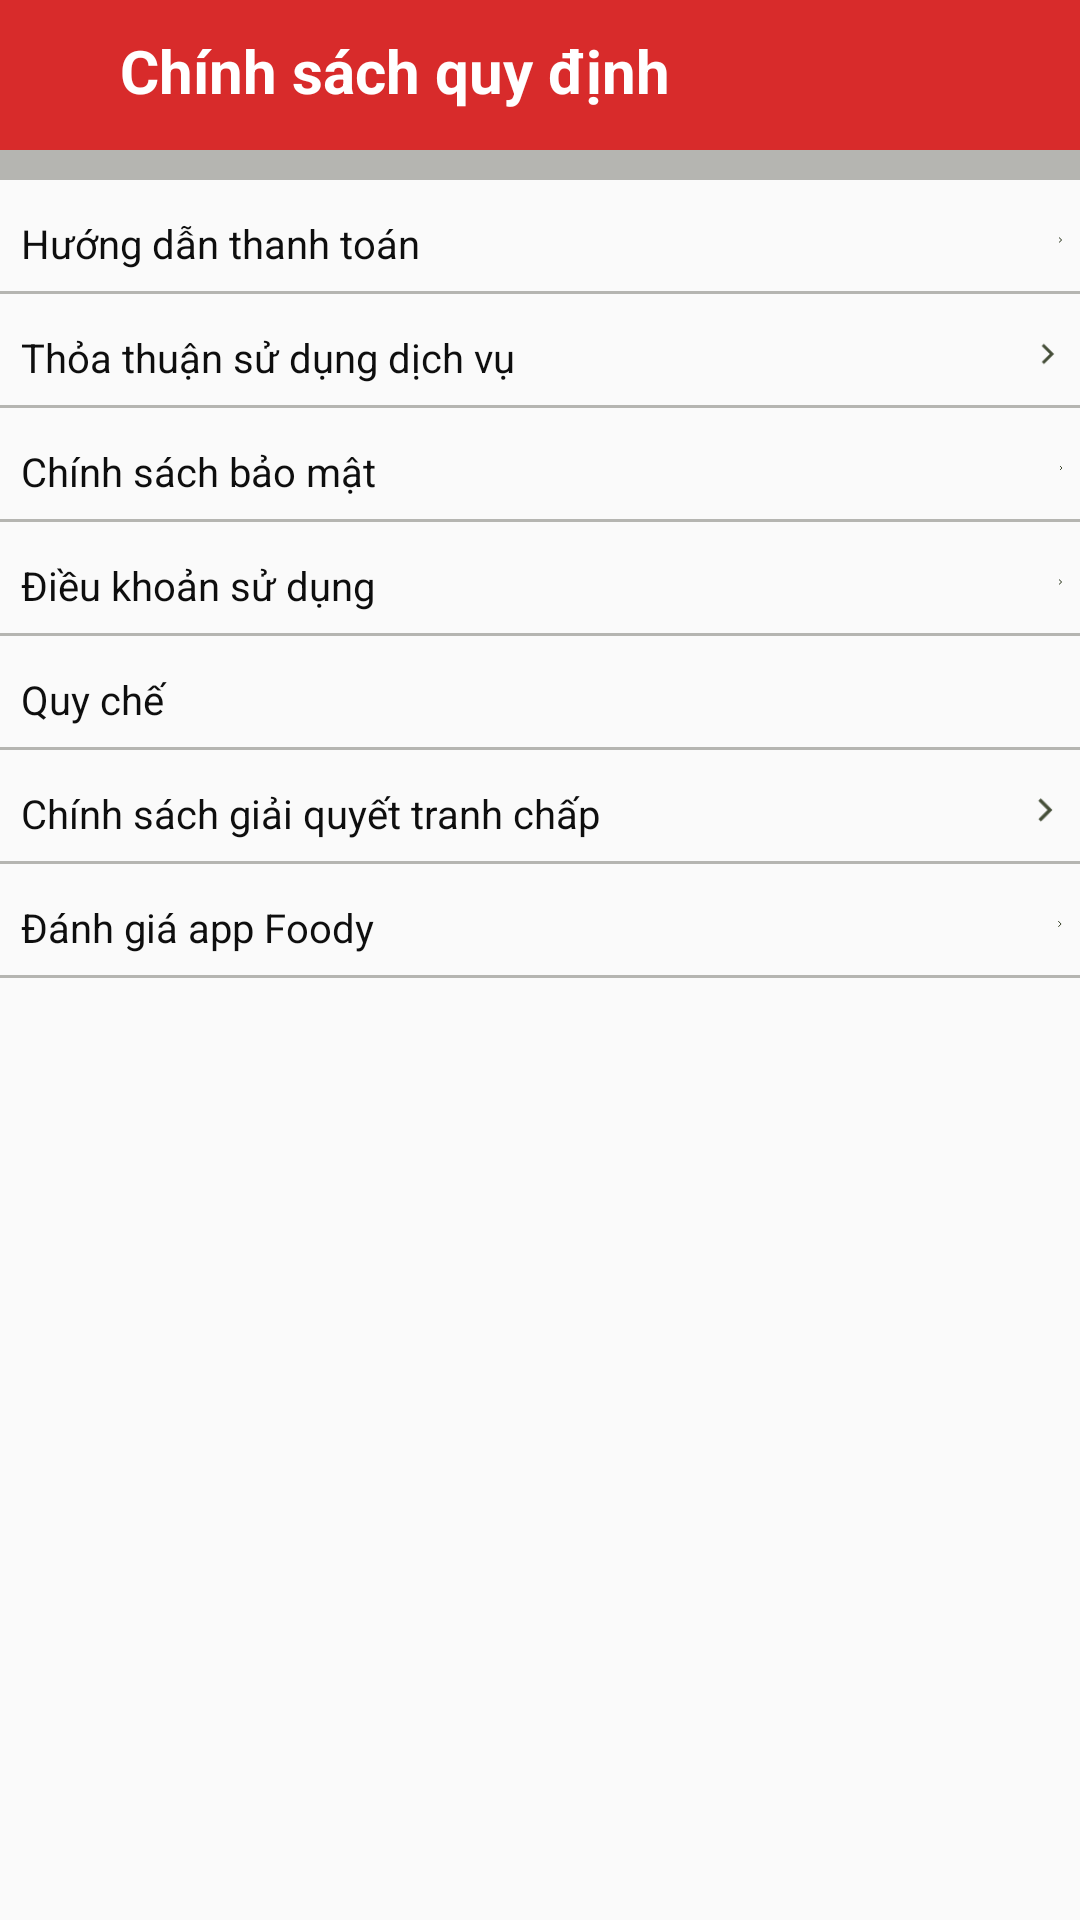

The Android layout XML behind this screen, and the referenced resources:
<!-- AndroidManifest.xml: application theme AppTheme -->
<!-- res/layout/activity_policy.xml -->
<?xml version="1.0" encoding="utf-8"?>
<RelativeLayout xmlns:android="http://schemas.android.com/apk/res/android"
    xmlns:app="http://schemas.android.com/apk/res-auto"
    xmlns:tools="http://schemas.android.com/tools"
    android:layout_width="match_parent"
    android:layout_height="match_parent"
    tools:context=".MainActivity">
    <LinearLayout
        android:layout_width="match_parent"
        android:layout_height="match_parent"
        android:orientation="vertical">
        <LinearLayout
            android:layout_width="match_parent"
            android:padding="10dp"
            android:background="#D82B2B"
            android:layout_height="50dp">
            <ImageView
                android:layout_width="wrap_content"
                android:layout_height="wrap_content"
                android:id="@+id/left_icon"
                android:src="@drawable/icon_back"/>
            <TextView
                android:id="@+id/toobar"
                android:layout_width="wrap_content"
                android:text="Chính sách quy định"
                android:textSize="20dp"
                android:textStyle="bold"
                android:textColor="#ffffff"
                android:layout_height="wrap_content"
                android:layout_marginLeft="30dp" />
        </LinearLayout>
        <View
            android:layout_width="match_parent"
            android:layout_height="10dp"
            android:background="#B5B5B1"/>
        <LinearLayout
            android:layout_width="match_parent"
            android:layout_height="match_parent"
            android:orientation="vertical">
            <LinearLayout
                android:layout_width="match_parent"
                android:layout_height="wrap_content">
                <LinearLayout
                    android:layout_width="wrap_content"
                    android:layout_height="wrap_content"
                    android:orientation="horizontal"
                    android:layout_marginTop="5dp">
                    <TextView
                        android:layout_width="wrap_content"
                        android:layout_height="wrap_content"
                        android:textColor="#0E0E0E"
                        android:padding="7dp"
                        android:textSize="40px"
                        android:text="Hướng dẫn thanh toán"/>
                    <ImageView
                        android:layout_width="match_parent"
                        android:padding="5dp"
                        android:layout_height="30dp"
                        android:layout_marginLeft="200dp"
                        android:src="@drawable/ic_nexts"/>
                </LinearLayout>
            </LinearLayout>
            <View
                android:layout_width="match_parent"
                android:layout_height="1dp"
                android:background="#B5B5B1"/>
            <LinearLayout
                android:layout_width="match_parent"
                android:layout_height="wrap_content">
                <LinearLayout
                    android:layout_width="wrap_content"
                    android:layout_height="wrap_content"
                    android:orientation="horizontal"
                    android:layout_marginTop="5dp">
                    <TextView
                        android:layout_width="wrap_content"
                        android:layout_height="wrap_content"
                        android:textColor="#0E0E0E"
                        android:padding="7dp"
                        android:textSize="40px"
                        android:text="Thỏa thuận sử dụng dịch vụ"/>
                    <ImageView
                        android:layout_width="match_parent"
                        android:padding="5dp"
                        android:layout_height="30dp"
                        android:layout_marginLeft="160dp"
                        android:src="@drawable/ic_nexts"/>
                </LinearLayout>
            </LinearLayout>
            <View
                android:layout_width="match_parent"
                android:layout_height="1dp"
                android:background="#B5B5B1"/>
            <LinearLayout
                android:layout_width="match_parent"
                android:layout_height="wrap_content">
                <LinearLayout
                    android:layout_width="wrap_content"
                    android:layout_height="wrap_content"
                    android:orientation="horizontal"
                    android:layout_marginTop="5dp">
                    <TextView
                        android:layout_width="wrap_content"
                        android:layout_height="wrap_content"
                        android:textColor="#0E0E0E"
                        android:padding="7dp"
                        android:textSize="40px"
                        android:text="Chính sách bảo mật"/>
                    <ImageView
                        android:layout_width="match_parent"
                        android:padding="5dp"
                        android:layout_height="30dp"
                        android:layout_marginLeft="215dp"
                        android:src="@drawable/ic_nexts"/>
                </LinearLayout>
            </LinearLayout>
            <View
                android:layout_width="match_parent"
                android:layout_height="1dp"
                android:background="#B5B5B1"/>
            <LinearLayout
                android:layout_width="match_parent"
                android:layout_height="wrap_content">
                <LinearLayout
                    android:layout_width="wrap_content"
                    android:layout_height="wrap_content"
                    android:orientation="horizontal"
                    android:layout_marginTop="5dp">
                    <TextView
                        android:layout_width="wrap_content"
                        android:layout_height="wrap_content"
                        android:textColor="#0E0E0E"
                        android:padding="7dp"
                        android:textSize="40px"
                        android:text="Điều khoản sử dụng"/>
                    <ImageView
                        android:layout_width="match_parent"
                        android:padding="5dp"
                        android:layout_height="30dp"
                        android:layout_marginLeft="215dp"
                        android:src="@drawable/ic_nexts"/>
                </LinearLayout>
            </LinearLayout>
            <View
                android:layout_width="match_parent"
                android:layout_height="1dp"
                android:background="#B5B5B1"/>
            <LinearLayout
                android:layout_width="match_parent"
                android:layout_height="wrap_content">
                <LinearLayout
                    android:layout_width="wrap_content"
                    android:layout_height="wrap_content"
                    android:orientation="horizontal"
                    android:layout_marginTop="5dp">
                    <TextView
                        android:layout_width="wrap_content"
                        android:layout_height="wrap_content"
                        android:textColor="#0E0E0E"
                        android:padding="7dp"
                        android:textSize="40px"
                        android:text="Quy chế "/>
                    <ImageView
                        android:layout_width="match_parent"
                        android:padding="5dp"
                        android:layout_height="30dp"
                        android:layout_marginLeft="290dp"
                        android:src="@drawable/ic_nexts"/>
                </LinearLayout>
            </LinearLayout>
            <View
                android:layout_width="match_parent"
                android:layout_height="1dp"
                android:background="#B5B5B1"/>
            <LinearLayout
                android:layout_width="match_parent"
                android:layout_height="wrap_content">
                <LinearLayout
                    android:layout_width="wrap_content"
                    android:layout_height="wrap_content"
                    android:orientation="horizontal"
                    android:layout_marginTop="5dp">
                    <TextView
                        android:layout_width="wrap_content"
                        android:layout_height="wrap_content"
                        android:textColor="#0E0E0E"
                        android:padding="7dp"
                        android:textSize="40px"
                        android:text="Chính sách giải quyết tranh chấp"/>
                    <ImageView
                        android:layout_width="match_parent"
                        android:padding="5dp"
                        android:layout_height="30dp"
                        android:layout_marginLeft="130dp"
                        android:src="@drawable/ic_nexts"/>
                </LinearLayout>
            </LinearLayout>
            <View
                android:layout_width="match_parent"
                android:layout_height="1dp"
                android:background="#B5B5B1"/>
            <LinearLayout
                android:layout_width="match_parent"
                android:layout_height="wrap_content">
                <LinearLayout
                    android:layout_width="wrap_content"
                    android:layout_height="wrap_content"
                    android:orientation="horizontal"
                    android:layout_marginTop="5dp">
                    <TextView
                        android:layout_width="wrap_content"
                        android:layout_height="wrap_content"
                        android:textColor="#0E0E0E"
                        android:padding="7dp"
                        android:textSize="40px"
                        android:text="Đánh giá app Foody"/>
                    <ImageView
                        android:layout_width="match_parent"
                        android:padding="5dp"
                        android:layout_height="30dp"
                        android:layout_marginLeft="215dp"
                        android:src="@drawable/ic_nexts"/>
                </LinearLayout>
            </LinearLayout>
            <View
                android:layout_width="match_parent"
                android:layout_height="1dp"
                android:background="#B5B5B1"/>
        </LinearLayout>
    </LinearLayout>
</RelativeLayout>
<!-- resources referenced by this layout -->
<resources>
  <!-- drawable ic_nexts: png bitmap (drawable, 171 bytes) -->
  <style name="AppTheme" parent="Theme.AppCompat.Light.NoActionBar">
          
          <item name="colorPrimary">@color/colorPrimary</item>
          <item name="colorPrimaryDark">@color/colorPrimaryDark</item>
          <item name="colorAccent">@color/colorAccent</item>
      </style>
  <color name="colorPrimary">#ED1C24</color>
  <color name="colorPrimaryDark">#000</color>
  <color name="colorAccent">#ffffff</color>
</resources>
